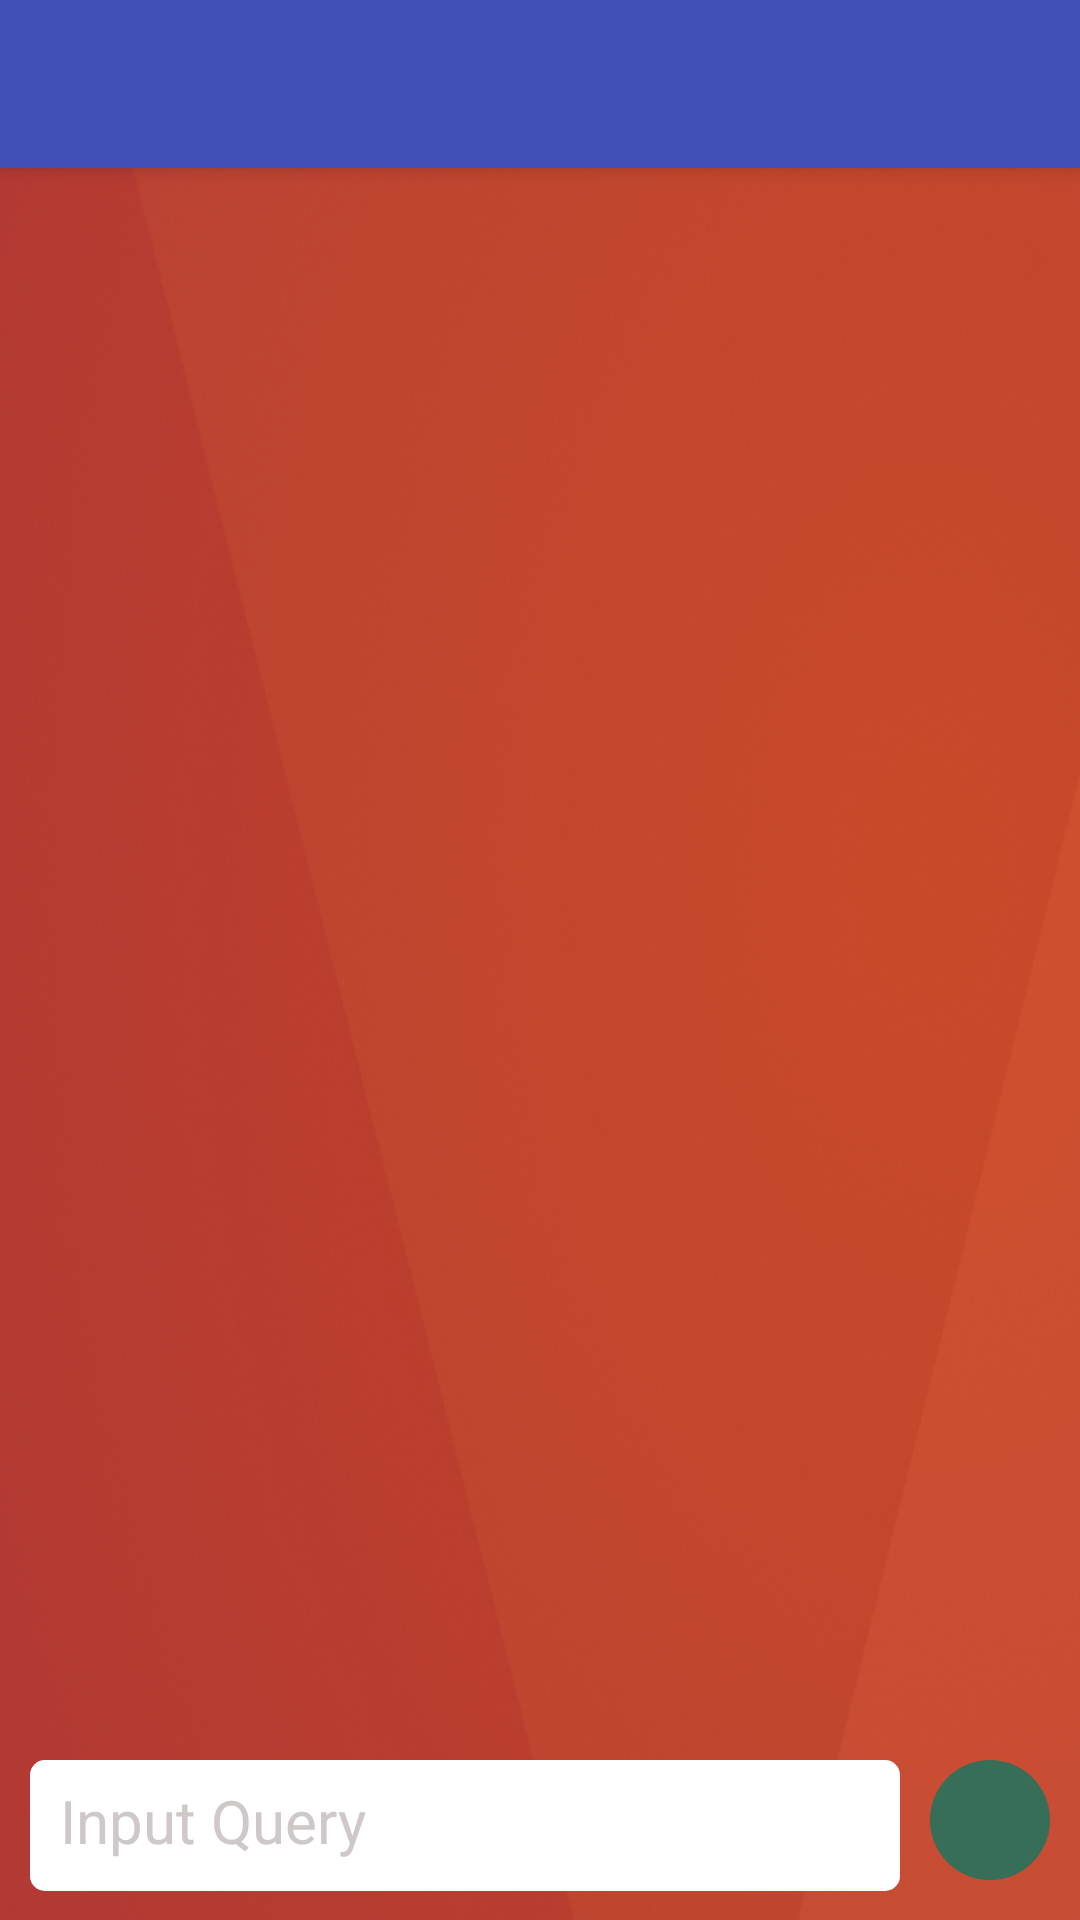

Write the Android layout XML for this screen, with the resource values it uses.
<!-- AndroidManifest.xml: activity theme AppTheme.NoActionBar -->
<!-- res/layout/activity_main.xml -->
<?xml version="1.0" encoding="utf-8"?>
<android.support.design.widget.CoordinatorLayout xmlns:android="http://schemas.android.com/apk/res/android"
    xmlns:app="http://schemas.android.com/apk/res-auto"
    xmlns:tools="http://schemas.android.com/tools"
    android:layout_width="match_parent"
    android:layout_height="match_parent"
    android:fitsSystemWindows="true"
    android:background="@mipmap/back_g"
    tools:context="com.example.naruto.myapplication.MainActivity">

    <android.support.design.widget.AppBarLayout
        android:layout_width="match_parent"
        android:layout_height="wrap_content"
        android:theme="@style/AppTheme.AppBarOverlay">

        <android.support.v7.widget.Toolbar
            android:id="@+id/toolbar"
            android:layout_width="match_parent"
            android:layout_height="?attr/actionBarSize"
            android:background="@color/colorPrimary"
            app:popupTheme="@style/AppTheme.PopupOverlay" />

    </android.support.design.widget.AppBarLayout>

    <include layout="@layout/content_main" />

</android.support.design.widget.CoordinatorLayout>
<!-- res/layout/content_main.xml (included above) -->
<?xml version="1.0" encoding="utf-8"?>
<LinearLayout xmlns:android="http://schemas.android.com/apk/res/android"
    xmlns:app="http://schemas.android.com/apk/res-auto"
    xmlns:tools="http://schemas.android.com/tools"
    android:id="@+id/content_main"
    android:paddingTop="60dp"
    android:layout_width="match_parent"
    android:layout_height="match_parent"
    android:orientation="vertical"
    android:background="#00ffffff"
    tools:context="com.example.naruto.myapplication.MainActivity"
    tools:showIn="@layout/activity_main">
    <ScrollView
        android:layout_width="match_parent"
        android:layout_height="match_parent"
        android:layout_weight="0.7"
        android:background="#00ffffff">
        <android.support.v7.widget.RecyclerView
            android:layout_width="wrap_content"
            android:layout_margin="10dp"
            android:layout_height="match_parent"
            android:id="@+id/msg_list"></android.support.v7.widget.RecyclerView>
    </ScrollView>
    <LinearLayout
        android:orientation="horizontal"
        android:layout_marginTop="10dp"
        android:layout_width="match_parent"
        android:layout_height="80dp"
        android:background="#00ffffff"
        android:layout_gravity="bottom"
        android:layout_weight="0.4"
        android:layout_marginBottom="10dp">
        <EditText
            android:layout_marginLeft="10dp"
            android:layout_weight="1"
            android:editable="true"
            android:hint="Input Query"
            android:textColorHint="#cfc8c8"
            android:padding="10dp"
            android:textSize="20sp"
            android:id="@+id/input_text"
            android:layout_width="match_parent"
            android:layout_height="match_parent"
            android:background="@drawable/text_input_shape"/>
        <ImageButton
            android:id="@+id/submit"
            android:layout_marginLeft="10dp"
            android:layout_marginRight="10dp"
            android:layout_weight="5"
            android:src="@drawable/send"
            android:background="@drawable/rounded_button"
            android:layout_width="match_parent"
            android:layout_height="40dp" />
    </LinearLayout>
</LinearLayout>
<!-- resources referenced by this layout -->
<resources>
  <color name="colorPrimary">#3F51B5</color>
  <!-- drawable rounded_button (drawable) -->
  <?xml version="1.0" encoding="utf-8"?>
  <shape xmlns:android="http://schemas.android.com/apk/res/android"
      android:shape="oval">
      <solid android:color="#c30a7963" />
  </shape>
  <!-- drawable text_input_shape (drawable) -->
  <?xml version="1.0" encoding="utf-8"?>
  <shape xmlns:android="http://schemas.android.com/apk/res/android"
      android:shape="rectangle">
      <solid android:color="#ffffff" />
      <corners android:radius="5dp"/>
  </shape>
  <!-- mipmap back_g: png bitmap (mipmap-hdpi, 240366 bytes) -->
  <style name="AppTheme.AppBarOverlay" parent="ThemeOverlay.AppCompat.Dark.ActionBar" />
  <style name="AppTheme.PopupOverlay" parent="ThemeOverlay.AppCompat.Light" />
  <style name="AppTheme.NoActionBar">
          <item name="windowActionBar">false</item>
          <item name="windowNoTitle">true</item>
          <item name="android:statusBarColor">@android:color/transparent</item>
      </style>
</resources>
